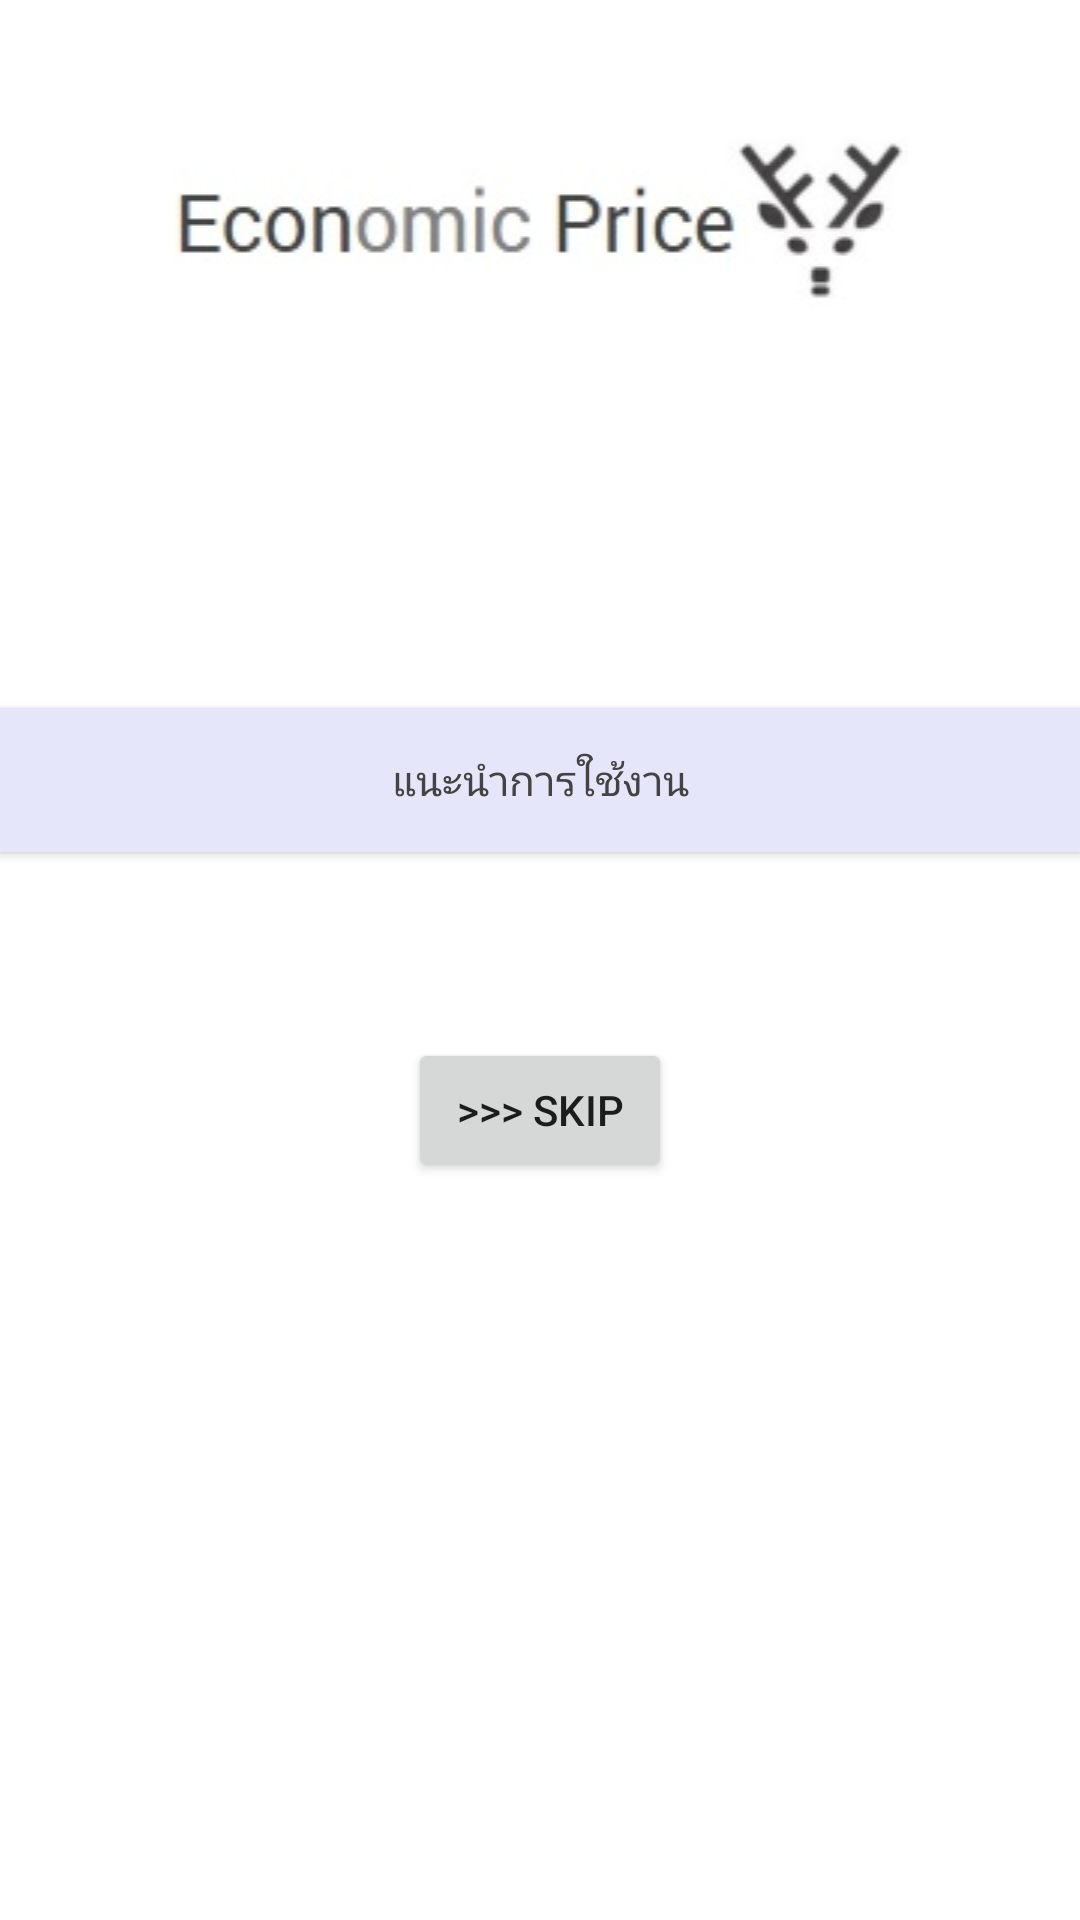

Here is an Android app screen rendered from its layout file. Give the layout XML and the strings, colors and styles it references.
<!-- AndroidManifest.xml: application theme AppTheme -->
<!-- res/layout/activity_first_screen.xml -->
<?xml version="1.0" encoding="utf-8"?>
<RelativeLayout xmlns:android="http://schemas.android.com/apk/res/android"
    xmlns:app="http://schemas.android.com/apk/res-auto"
    xmlns:tools="http://schemas.android.com/tools"
    android:id="@+id/activity_main"
    android:layout_width="match_parent"
    android:layout_height="match_parent"
    android:background="#ffffff"

    tools:context="com.promptnow.econprice.activity.MainActivity">

    <android.support.v4.view.ViewPager
        android:id="@+id/pager"
        android:layout_width="match_parent"
        android:layout_height="match_parent"
        android:background="#ffffff" />

    <Button
        android:text="แนะนำการใช้งาน"
        android:layout_width="match_parent"
        android:layout_height="wrap_content"
        android:layout_below="@+id/imageView"
        android:layout_marginTop="133dp"
        android:id="@+id/button"
        android:elevation="0dp"
        android:textColor="#434343"
        android:background="#E6E6FA"
        />

    <Button
        android:text=">>> SKIP"
        android:layout_width="wrap_content"
        android:layout_height="wrap_content"
        android:layout_below="@+id/button"
        android:layout_centerHorizontal="true"
        android:layout_marginTop="62dp"
        android:id="@+id/skip"
        />

    <ImageView
        android:layout_width="match_parent"
        app:srcCompat="@drawable/econp"
        android:id="@+id/imageView"
        android:layout_marginTop="40dp"
        android:layout_alignParentTop="true"
        android:layout_height="wrap_content" />


</RelativeLayout>
<!-- resources referenced by this layout -->
<resources>
  <!-- drawable econp: jpg bitmap (drawable, 6341 bytes) -->
  <style name="AppTheme" parent="Theme.AppCompat.Light.NoActionBar">
          
  
              <item name="windowNoTitle">true</item>
              <item name="android:windowNoTitle">true</item>
  
  
          </style>
</resources>
